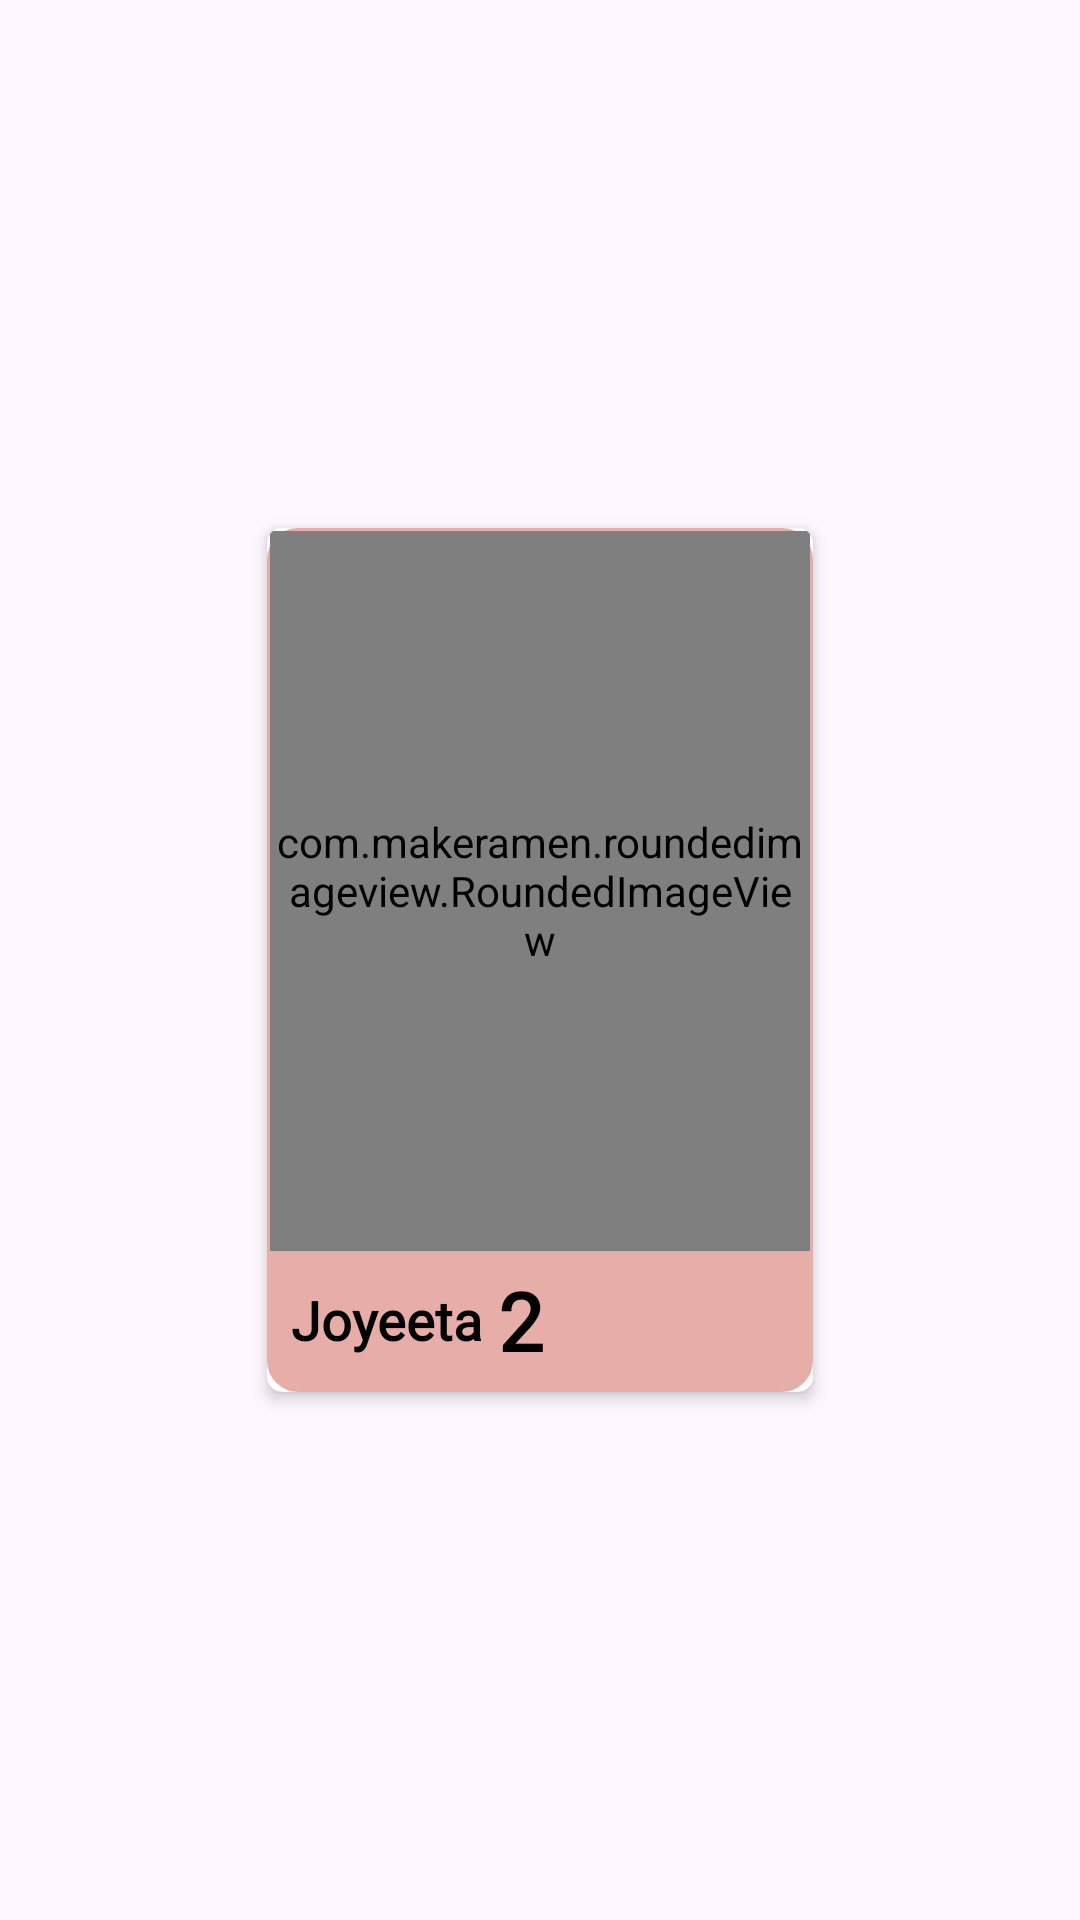

Here is an Android app screen rendered from its layout file. Give the layout XML and the strings, colors and styles it references.
<!-- AndroidManifest.xml: application theme Theme.Joyeeta -->
<!-- res/layout/sample_panel_one.xml -->
<?xml version="1.0" encoding="utf-8"?>
<androidx.constraintlayout.widget.ConstraintLayout xmlns:android="http://schemas.android.com/apk/res/android"
    android:layout_width="wrap_content"
    android:layout_height="wrap_content"
    android:layout_margin="5dp"
    xmlns:app="http://schemas.android.com/apk/res-auto">

    <androidx.cardview.widget.CardView
        android:id="@+id/cardView3"
        android:layout_width="wrap_content"
        android:layout_height="wrap_content"
        android:layout_margin="5dp"
        app:cardBackgroundColor="#FFFFFF"
        app:cardCornerRadius="5dp"
        app:cardElevation="3dp"
        app:cardPreventCornerOverlap="false"
        app:cardUseCompatPadding="true"
        app:layout_constraintBottom_toBottomOf="parent"
        app:layout_constraintEnd_toEndOf="parent"
        app:layout_constraintStart_toStartOf="parent"
        app:layout_constraintTop_toTopOf="parent">

        <androidx.constraintlayout.widget.ConstraintLayout
            android:layout_width="match_parent"
            android:layout_height="match_parent"
            android:background="@drawable/layout_corner">

            <com.makeramen.roundedimageview.RoundedImageView
                android:id="@+id/randomLiveUserImage"
                android:layout_width="180dp"
                android:layout_height="240dp"
                android:padding="2dp"
                android:scaleType="fitXY"
                app:layout_constraintEnd_toEndOf="parent"
                app:layout_constraintStart_toStartOf="parent"
                app:layout_constraintTop_toTopOf="parent"
                app:riv_corner_radius="5dp" />

            <LinearLayout
                android:id="@+id/linearLayout12"
                android:layout_width="wrap_content"
                android:layout_height="wrap_content"
                android:orientation="horizontal"
                android:visibility="visible"
                android:gravity="center"
                app:layout_constraintBottom_toBottomOf="parent"
                app:layout_constraintStart_toStartOf="parent"
                app:layout_constraintTop_toBottomOf="@+id/randomLiveUserImage">

                <TextView
                    android:id="@+id/panelName"
                    android:layout_width="wrap_content"
                    android:layout_height="wrap_content"
                    android:layout_marginStart="5dp"
                    android:fontFamily="@font/roboto_slab_bold"
                    android:paddingStart="2dp"
                    android:paddingTop="5dp"
                    android:paddingBottom="5dp"
                    android:text="@string/app_name"
                    android:textColor="@color/black"
                    android:textSize="18dp"
                    android:textStyle="bold" />
                <TextView
                    android:id="@+id/panelNumber"
                    android:layout_width="wrap_content"
                    android:layout_height="wrap_content"
                    android:layout_marginStart="5dp"
                    android:fontFamily="@font/roboto_slab_bold"
                    android:paddingTop="2dp"
                    android:paddingEnd="10dp"
                    android:paddingBottom="2dp"
                    android:text="2"
                    android:textColor="@color/black"
                    android:textSize="27dp"
                    android:textStyle="bold" />
            </LinearLayout>

            <ImageView
                android:id="@+id/playButton"
                android:layout_width="30dp"
                android:layout_height="30dp"
                android:layout_marginTop="8dp"
                android:layout_marginEnd="8dp"
                android:layout_marginBottom="8dp"
                android:src="@drawable/play_button"
                app:layout_constraintBottom_toBottomOf="parent"
                app:layout_constraintEnd_toEndOf="parent"
                app:layout_constraintTop_toBottomOf="@+id/randomLiveUserImage" />

            <ImageView
                android:id="@+id/puseButton"
                android:layout_width="30dp"
                android:layout_height="30dp"
                android:layout_marginTop="8dp"
                android:layout_marginEnd="8dp"
                android:layout_marginBottom="8dp"
                android:src="@drawable/pause_button"
                android:visibility="gone"
                app:layout_constraintBottom_toBottomOf="parent"
                app:layout_constraintEnd_toEndOf="parent"
                app:layout_constraintTop_toBottomOf="@+id/randomLiveUserImage" />
        </androidx.constraintlayout.widget.ConstraintLayout>
    </androidx.cardview.widget.CardView>
</androidx.constraintlayout.widget.ConstraintLayout>
<!-- resources referenced by this layout -->
<resources>
  <color name="black">#FF000000</color>
  <!-- drawable layout_corner (drawable) -->
  <?xml version="1.0" encoding="utf-8"?>
  <shape xmlns:android="http://schemas.android.com/apk/res/android" >
      <stroke
          android:width="1dp"
          android:color="#E6ADA9" />
  
      <solid android:color="#E6ADA9" />
  
      <padding
          android:left="1dp"
          android:right="1dp"
          android:bottom="1dp"
          android:top="1dp" />
  
      <corners
          android:topLeftRadius="@dimen/margin_10"
          android:topRightRadius="@dimen/margin_10"
          android:bottomRightRadius="@dimen/margin_10"
          android:bottomLeftRadius="@dimen/margin_10"
          />
  </shape>
  <string name="app_name">Joyeeta</string>
  <style name="Theme.Joyeeta" parent="Base.Theme.Joyeeta" />
  <dimen name="margin_10">10dp</dimen>
  <style name="Base.Theme.Joyeeta" parent="Theme.Material3.DayNight.NoActionBar">
          
          
          <item name="android:statusBarColor">@color/bg</item>
      </style>
  <color name="bg">#FFF4E2</color>
</resources>
